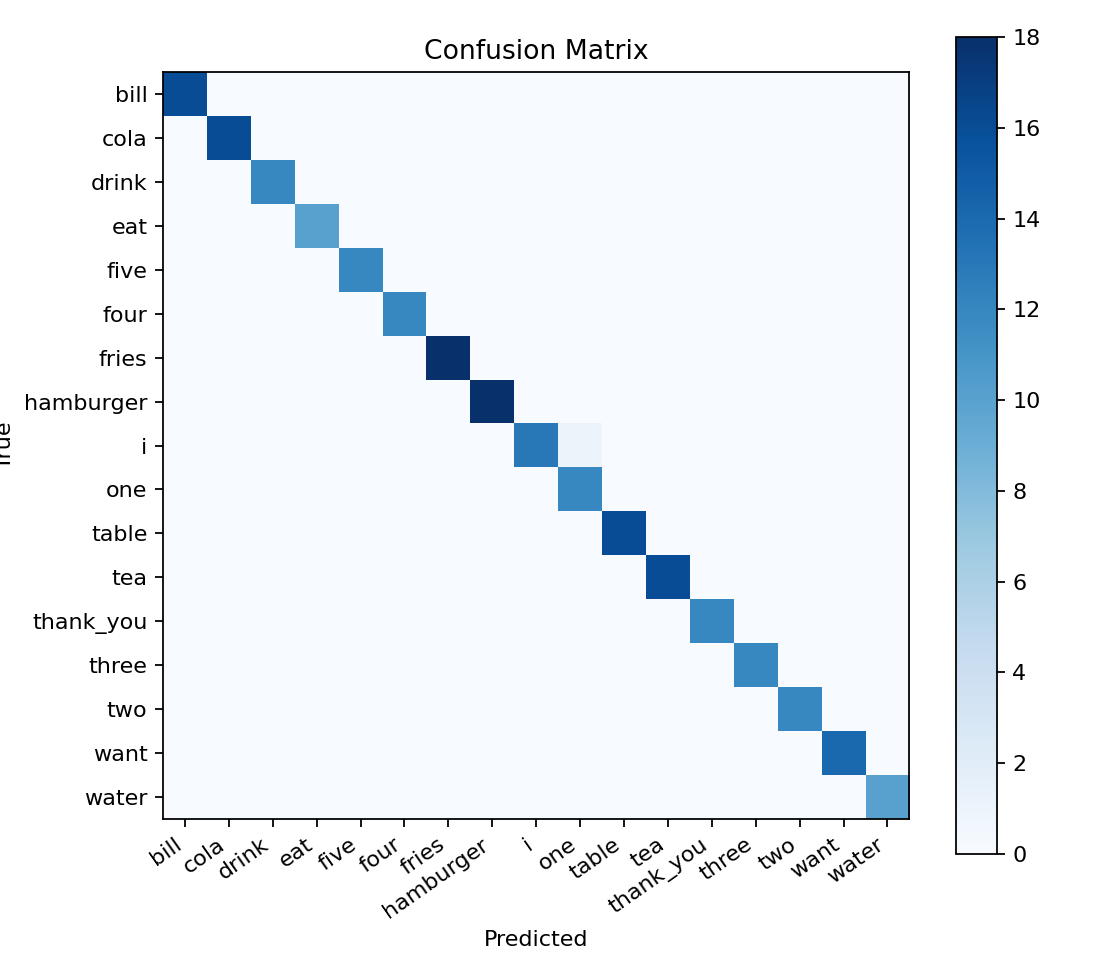

Source data for this figure (header and first rows):
, bill, cola, drink, eat, five, four, fries, hamburger, i, one, table, tea, thank_you, three, two, want, water
bill, 16, 0, 0, 0, 0, 0, 0, 0, 0, 0, 0, 0, 0, 0, 0, 0, 0
cola, 0, 16, 0, 0, 0, 0, 0, 0, 0, 0, 0, 0, 0, 0, 0, 0, 0
drink, 0, 0, 12, 0, 0, 0, 0, 0, 0, 0, 0, 0, 0, 0, 0, 0, 0
eat, 0, 0, 0, 10, 0, 0, 0, 0, 0, 0, 0, 0, 0, 0, 0, 0, 0
five, 0, 0, 0, 0, 12, 0, 0, 0, 0, 0, 0, 0, 0, 0, 0, 0, 0
four, 0, 0, 0, 0, 0, 12, 0, 0, 0, 0, 0, 0, 0, 0, 0, 0, 0
fries, 0, 0, 0, 0, 0, 0, 18, 0, 0, 0, 0, 0, 0, 0, 0, 0, 0
hamburger, 0, 0, 0, 0, 0, 0, 0, 18, 0, 0, 0, 0, 0, 0, 0, 0, 0
i, 0, 0, 0, 0, 0, 0, 0, 0, 13, 1, 0, 0, 0, 0, 0, 0, 0
one, 0, 0, 0, 0, 0, 0, 0, 0, 0, 12, 0, 0, 0, 0, 0, 0, 0
table, 0, 0, 0, 0, 0, 0, 0, 0, 0, 0, 16, 0, 0, 0, 0, 0, 0
tea, 0, 0, 0, 0, 0, 0, 0, 0, 0, 0, 0, 16, 0, 0, 0, 0, 0
thank_you, 0, 0, 0, 0, 0, 0, 0, 0, 0, 0, 0, 0, 12, 0, 0, 0, 0
three, 0, 0, 0, 0, 0, 0, 0, 0, 0, 0, 0, 0, 0, 12, 0, 0, 0
two, 0, 0, 0, 0, 0, 0, 0, 0, 0, 0, 0, 0, 0, 0, 12, 0, 0
want, 0, 0, 0, 0, 0, 0, 0, 0, 0, 0, 0, 0, 0, 0, 0, 14, 0
water, 0, 0, 0, 0, 0, 0, 0, 0, 0, 0, 0, 0, 0, 0, 0, 0, 10
